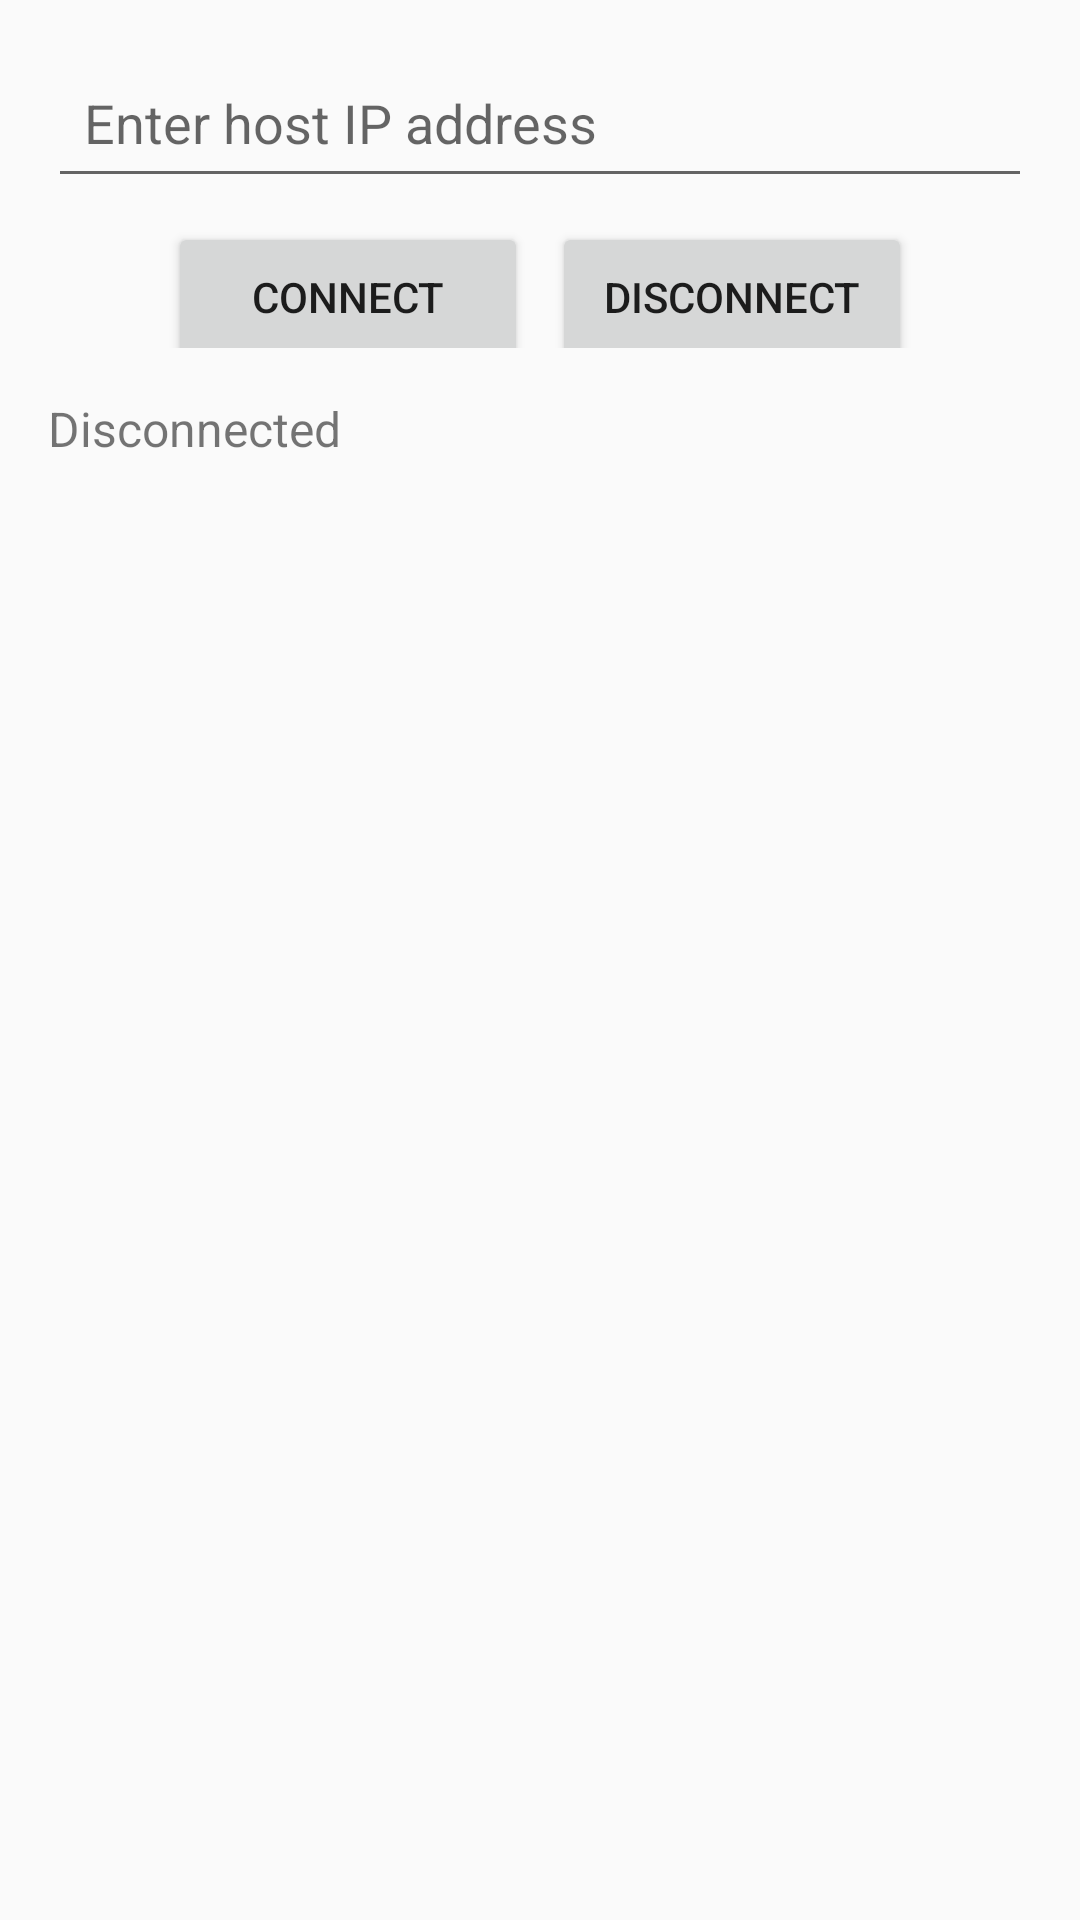

Write the Android layout XML for this screen, with the resource values it uses.
<!-- AndroidManifest.xml: application theme Theme.AppCompat.Light.DarkActionBar -->
<!-- res/layout/activity_controller.xml -->
<?xml version="1.0" encoding="utf-8"?>
<LinearLayout xmlns:android="http://schemas.android.com/apk/res/android"
    android:layout_width="match_parent"
    android:layout_height="match_parent"
    android:orientation="vertical"
    android:padding="16dp">

    <LinearLayout
        android:layout_width="match_parent"
        android:layout_height="100dp"
        android:orientation="vertical"
        android:gravity="center_horizontal"
        android:layout_marginBottom="16dp">

        <EditText
            android:id="@+id/ipInput"
            android:layout_width="match_parent"
            android:layout_height="50dp"
            android:hint="Enter host IP address"
            android:inputType="text"
            android:padding="12dp"
            android:layout_marginBottom="8dp" />

        <LinearLayout
            android:layout_width="match_parent"
            android:layout_height="wrap_content"
            android:orientation="horizontal"
            android:gravity="center_horizontal">

            <Button
                android:id="@+id/connectButton"
                android:layout_width="120dp"
                android:layout_height="50dp"
                android:text="Connect"
                android:layout_marginEnd="8dp" />

            <Button
                android:id="@+id/disconnectButton"
                android:layout_width="120dp"
                android:layout_height="50dp"
                android:text="Disconnect" />

        </LinearLayout>

    </LinearLayout>

    <TextView
        android:id="@+id/statusText"
        android:layout_width="wrap_content"
        android:layout_height="wrap_content"
        android:text="Disconnected"
        android:textSize="16sp"
        android:layout_marginBottom="16dp" />

    <ImageView
        android:id="@+id/frameView"
        android:layout_width="match_parent"
        android:layout_height="match_parent"
        android:scaleType="fitCenter"
        android:contentDescription="Remote screen display" />

</LinearLayout>
<!-- resources referenced by this layout -->
<resources>

</resources>
